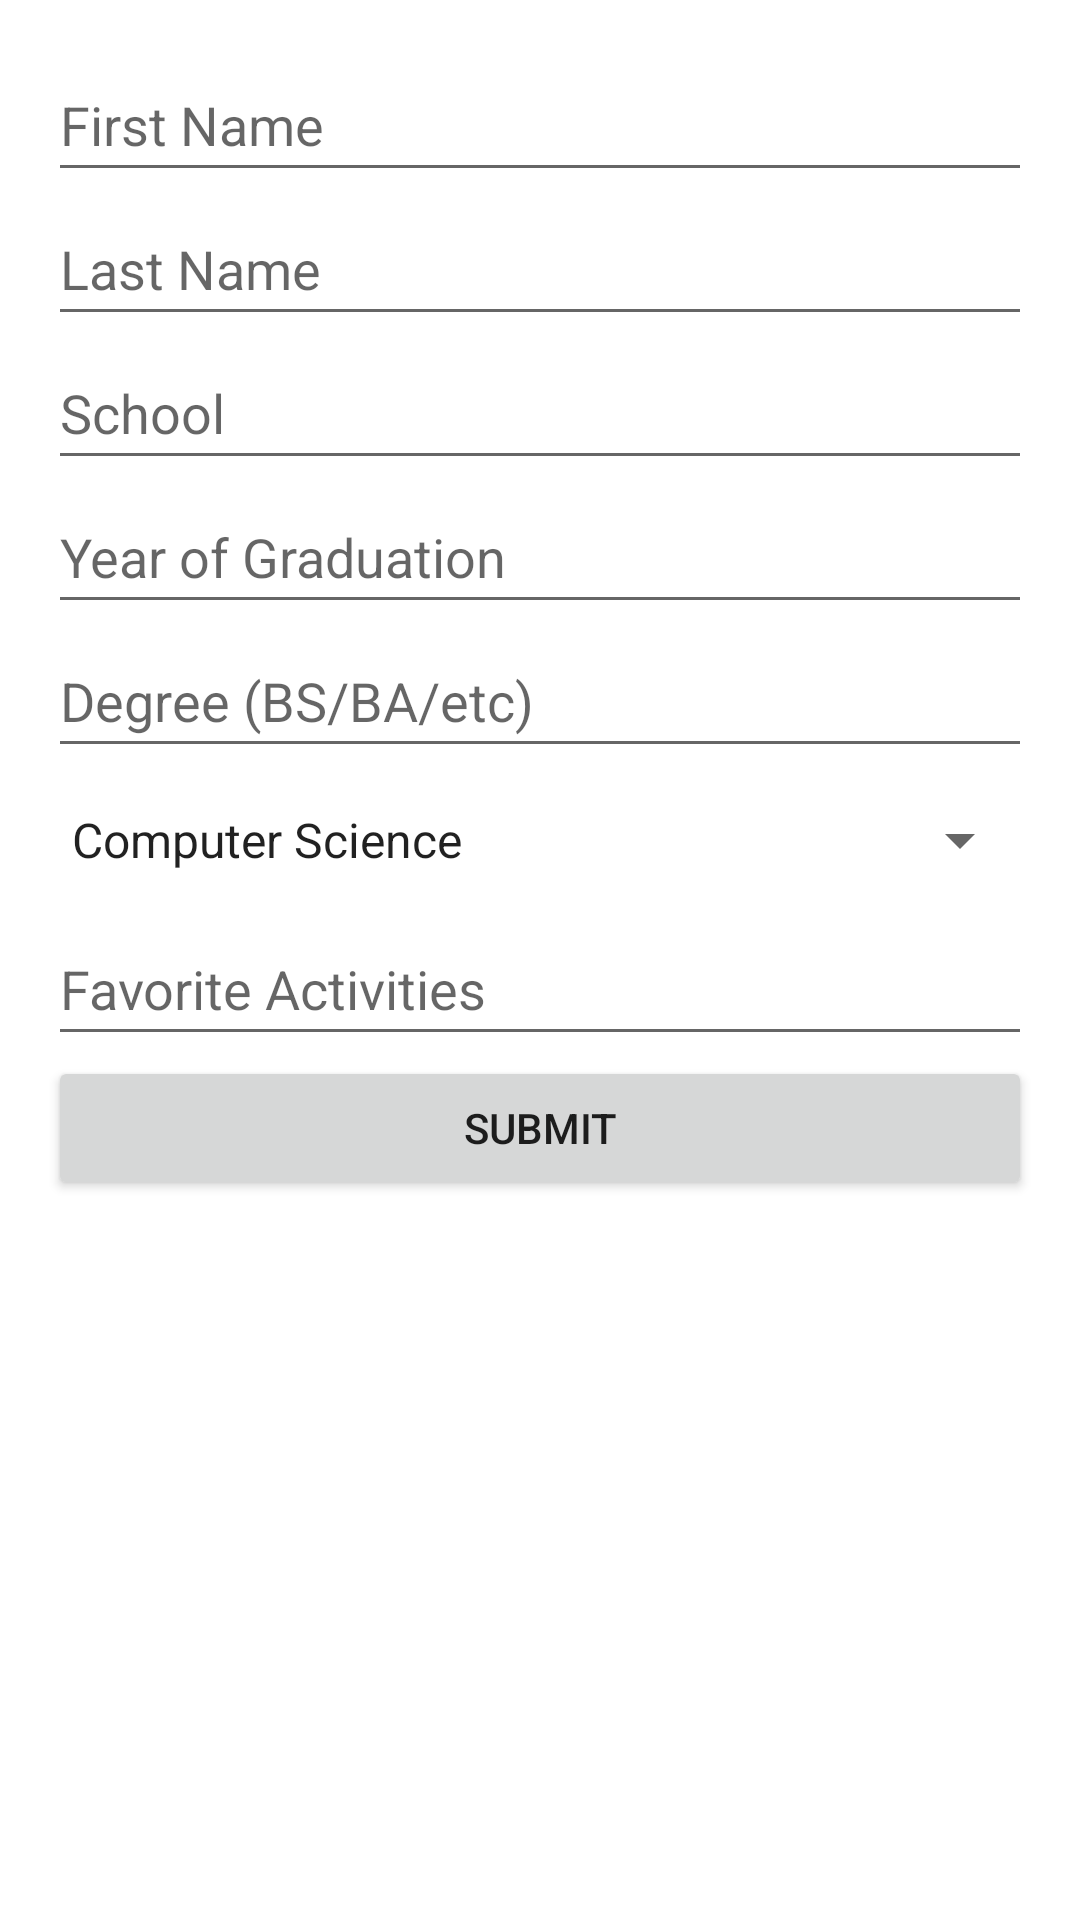

Write the Android layout XML for this screen, with the resource values it uses.
<!-- AndroidManifest.xml: application theme Theme.TwoActivityBio -->
<!-- res/layout/activity_main.xml -->
<?xml version="1.0" encoding="utf-8"?>
<androidx.constraintlayout.widget.ConstraintLayout
    xmlns:android="http://schemas.android.com/apk/res/android"
    xmlns:tools="http://schemas.android.com/tools"
    xmlns:app="http://schemas.android.com/apk/res-auto"
    android:layout_width="match_parent"
    android:layout_height="match_parent"
    tools:context=".MainActivity">

    <TextView
        android:layout_width="wrap_content"
        android:layout_height="wrap_content"
        app:layout_constraintBottom_toBottomOf="parent"
        app:layout_constraintEnd_toEndOf="parent"
        app:layout_constraintHorizontal_bias="0.359"
        app:layout_constraintStart_toStartOf="parent"
        app:layout_constraintTop_toTopOf="parent"
        app:layout_constraintVertical_bias="0.036" />

    <LinearLayout
        android:layout_width="match_parent"
        android:layout_height="wrap_content"
        android:orientation="vertical"
        android:padding="16dp">

        <EditText
            android:id="@+id/firstNameEditText"
            android:layout_width="match_parent"
            android:layout_height="wrap_content"
            android:hint="First Name"
            android:minHeight="48dp" />

        <EditText
            android:id="@+id/lastNameEditText"
            android:layout_width="match_parent"
            android:layout_height="wrap_content"
            android:hint="Last Name"
            android:minHeight="48dp" />

        <EditText
            android:id="@+id/schoolEditText"
            android:layout_width="match_parent"
            android:layout_height="wrap_content"
            android:hint="School"
            android:minHeight="48dp" />

        <EditText
            android:id="@+id/yearEditText"
            android:layout_width="match_parent"
            android:layout_height="wrap_content"
            android:hint="Year of Graduation"
            android:minHeight="48dp" />

        <EditText
            android:id="@+id/degreeEditText"
            android:layout_width="match_parent"
            android:layout_height="wrap_content"
            android:hint="Degree (BS/BA/etc)"
            android:minHeight="48dp" />

        <Spinner
            android:id="@+id/majorSpinner"
            android:layout_width="match_parent"
            android:layout_height="wrap_content"
            android:hint="Major"
            android:entries="@array/major"
            android:minHeight="48dp" />

        <EditText
            android:id="@+id/activitiesEditText"
            android:layout_width="match_parent"
            android:layout_height="wrap_content"
            android:hint="Favorite Activities"
            android:minHeight="48dp" />

        <Button
            android:id="@+id/submitButton"
            android:layout_width="match_parent"
            android:layout_height="wrap_content"
            android:text="Submit" />
    </LinearLayout>


</androidx.constraintlayout.widget.ConstraintLayout>
<!-- resources referenced by this layout -->
<resources>
  <string-array name="major">
          <item>Computer Science</item>
          <item>Chemistry</item>
          <item>Biology</item>
          <item>Electrical Engineering</item>
          <item>English</item>
          <item>History</item>
          <item>Mechanical Engineering</item>
      </string-array>
  <style name="Theme.TwoActivityBio" parent="Theme.MaterialComponents.DayNight.DarkActionBar">
          
          <item name="colorPrimary">@color/purple_500</item>
          <item name="colorPrimaryVariant">@color/purple_700</item>
          <item name="colorOnPrimary">@color/white</item>
          
          <item name="colorSecondary">@color/teal_200</item>
          <item name="colorSecondaryVariant">@color/teal_700</item>
          <item name="colorOnSecondary">@color/black</item>
          
          <item name="android:statusBarColor">?attr/colorPrimaryVariant</item>
          
      </style>
  <!-- not gathered from this repository: default colours our renderer supplied (Android Studio template values) -->
  <color name="purple_500">#FF6200EE</color>
  <color name="purple_700">#FF3700B3</color>
  <color name="teal_200">#FF03DAC5</color>
  <color name="teal_700">#FF018786</color>
  <color name="black">#FF000000</color>
  <color name="white">#FFFFFFFF</color>
</resources>
